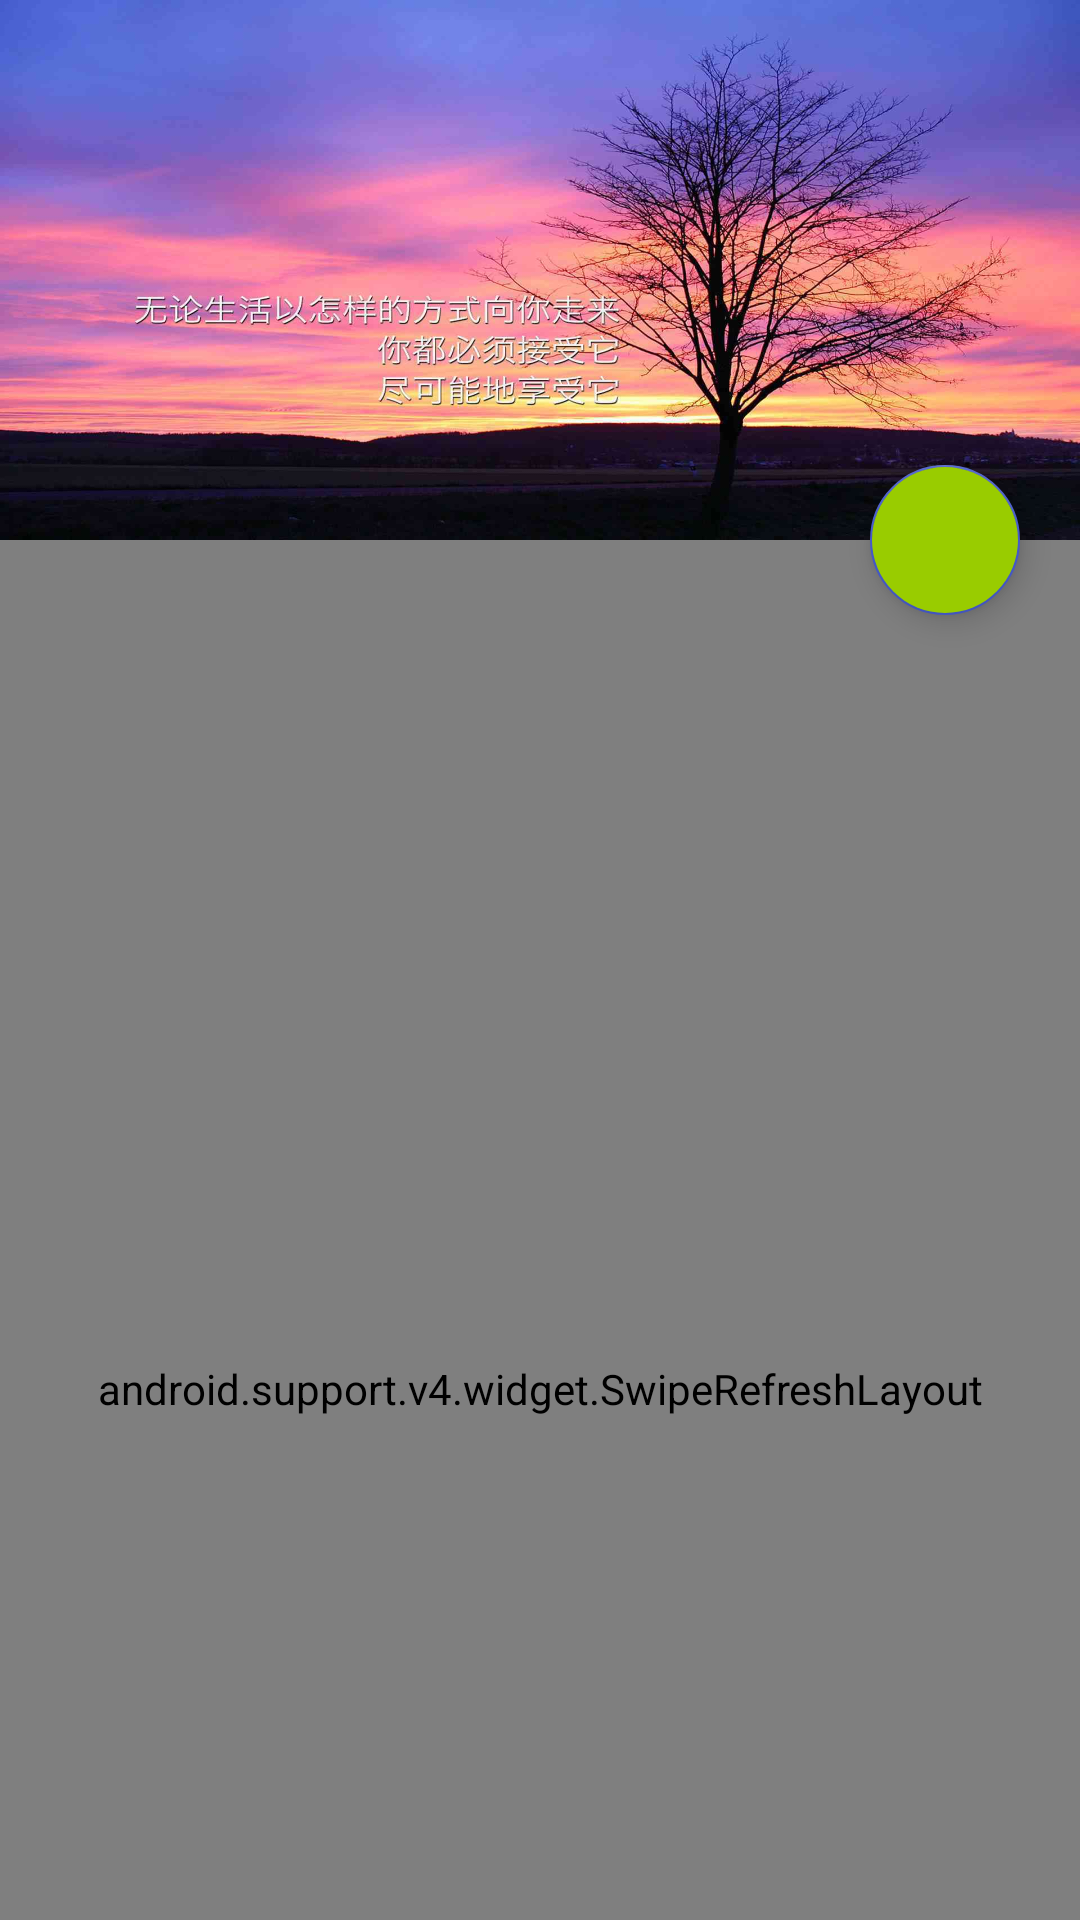

This screen was rendered from an Android layout file. Write that file and the resources it references.
<!-- AndroidManifest.xml: application theme AppTheme -->
<!-- res/layout/fragment_home.xml -->
<?xml version="1.0" encoding="utf-8"?>
<LinearLayout xmlns:android="http://schemas.android.com/apk/res/android"
    android:layout_width="match_parent"
    android:layout_height="match_parent"
    xmlns:app="http://schemas.android.com/apk/res-auto"
    android:fitsSystemWindows="false"
    android:background="#ffffff"
    android:orientation="vertical">

    <android.support.design.widget.CoordinatorLayout
        android:layout_width="match_parent"
        android:layout_height="match_parent"
        android:fitsSystemWindows="false"
        >

        <android.support.design.widget.AppBarLayout
            android:id="@+id/appBar"
            android:layout_width="match_parent"
            android:layout_height="180dp"
            android:fitsSystemWindows="false"
            >

            <android.support.design.widget.CollapsingToolbarLayout
                android:id="@+id/colLayout"
                android:layout_width="match_parent"
                android:layout_height="wrap_content"
                android:theme="@style/ThemeOverlay.AppCompat.Dark.ActionBar"
                app:layout_scrollFlags="scroll|exitUntilCollapsed"
                app:contentScrim="#0685c9"
                android:fitsSystemWindows="false"
                >

                <ImageView
                    android:layout_width="match_parent"
                    android:layout_height="match_parent"
                    android:background="@drawable/bg_3"
                    app:layout_collapseMode="parallax"
                    android:fitsSystemWindows="false"
                    />

                <android.support.v7.widget.Toolbar
                    android:id="@+id/toolbar_home"
                    android:layout_width="match_parent"
                    android:layout_height="74dp"
                    android:paddingTop="24dp"
                    android:background="#000685c9"
                    app:layout_collapseMode="pin"/>
            </android.support.design.widget.CollapsingToolbarLayout>

        </android.support.design.widget.AppBarLayout>


        <android.support.v4.widget.SwipeRefreshLayout
            android:id="@+id/refresh"
            android:layout_width="match_parent"
            android:layout_height="match_parent"
            app:layout_behavior="@string/appbar_scrolling_view_behavior"
            >

            <android.support.v7.widget.RecyclerView
                android:id="@+id/recyclerview_home"
                android:layout_width="match_parent"
                android:layout_height="match_parent"
                app:layout_behavior="@string/appbar_scrolling_view_behavior" />
        </android.support.v4.widget.SwipeRefreshLayout>

        <android.support.design.widget.FloatingActionButton
            android:id="@+id/floatButton"
            android:layout_width="50dp"
            android:layout_height="50dp"
            android:layout_margin="20dp"
            android:src="@drawable/ic_home_alarm"
            android:backgroundTint="@android:color/holo_green_light"
            app:layout_anchor="@id/appBar"
            app:layout_anchorGravity="bottom|end"
            />


    </android.support.design.widget.CoordinatorLayout>


</LinearLayout>
<!-- resources referenced by this layout -->
<resources>
  <!-- drawable bg_3: jpg bitmap (drawable, 236224 bytes) -->
  <style name="AppTheme" parent="Theme.AppCompat.Light.NoActionBar">
          
          <item name="colorPrimary">#f5333131</item>
          <item name="colorPrimaryDark">@color/colorPrimaryDark</item>
          <item name="colorAccent">@color/colorAccent</item>
      </style>
  <color name="colorPrimaryDark">#303F9F</color>
  <color name="colorAccent">#465ac9</color>
</resources>
